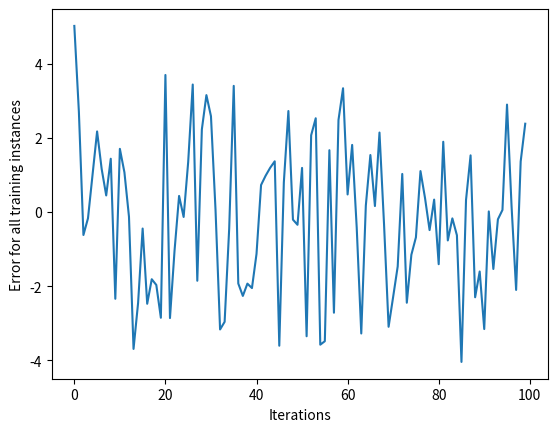

The matplotlib source for this figure:
import numpy as np

class NeuralNetwork:
    def __init__(self, learning_rate):
        # Initialize weights with random values and bias
        self.weights = np.array([np.random.randn(), np.random.randn()])
        self.bias = np.random.randn()
        self.learning_rate = learning_rate

    def compute_derivate(self, prediction, target):
        # Calculate the derivative of the quadratic error with respect to the prediction
        return 2 * (prediction - target)

    def sigmoid(self, x):
        # Sigmoidal activation function
        return 1 / (1 + np.exp(-x))

    def sigmoid_derivate(self, x):
        # Derivative of the sigmoidal function
        return self.sigmoid(x) * (1 - self.sigmoid(x))

    def make_prediction(self, input_vector):
        # Calculate the output of the neural network for a given input
        layer_1 = np.dot(input_vector, self.weights) + self.bias
        layer_2 = self.sigmoid(layer_1)
        prediction = layer_2
        return prediction

    def compute_gradient(self, input_vector, target):
        # Compute the gradient of the error with respect to the weights and bias
        layer_1 = np.dot(input_vector, self.weights) + self.bias
        layer_2 = self.sigmoid(layer_1)
        prediction = layer_2

        # Derivative of error with respect to prediction
        derror_dprediction = self.compute_derivate(prediction, target)
        # Derivative of the forecast with respect to the level 1 input
        dprediction_dlayer1 = self.sigmoid_derivate(layer_1)
        # Derivative of level 1 with respect to bias
        dlayer1_dbias = 1
        # Derivative of level 1 with respect to the weights
        dlayer1_dweights = input_vector

        # Derivative of error with respect to bias
        derror_dbias = derror_dprediction * dprediction_dlayer1 * dlayer1_dbias
        # Derivative of the error with respect to the weights
        derror_dweights = derror_dprediction * dprediction_dlayer1 * dlayer1_dweights

        return derror_dbias, derror_dweights

    def update_parameters(self, derror_dbias, derror_dweights):
        # Update neural network weights and bias
        self.bias = self.bias - (derror_dbias * self.learning_rate)
        self.weights = self.weights - (derror_dweights * self.learning_rate)

    def train(self, input_vectors, targets, iterations):
        cumulative_errors = []
        for current_iteration in range(iterations):
            # Select a random example from the input dataset
            random_data_index = np.random.randint(len(input_vectors))
            input_vector = input_vectors[random_data_index]
            target = targets[random_data_index]

            # Calculate gradients and update weights
            derror_dbias, derror_dweights = self.compute_gradient(input_vector, target)
            self.update_parameters(derror_dbias, derror_dweights)

            # Measure cumulative error for all examples every 100 iterations
            if current_iteration % 100 == 0:
                cumulative_error = 0
                for data_instance_index in range(len(input_vectors)):
                    data_point = input_vectors[data_instance_index]
                    target = targets[data_instance_index]

                    prediction = self.make_prediction(data_point)
                    error = self.compute_derivate(prediction, target)
                    cumulative_error += error
                cumulative_errors.append(cumulative_error)
        return cumulative_errors


import matplotlib.pyplot as plt
input_vectors = np.array([[3, 1.5],[2, 1],[4, 1.5],[3, 4],[3.5, 0.5],[2, 0.5],[5.5, 1],[1, 1],])
targets = np.array([0, 1, 0, 1, 0, 1, 1, 0])
learning_rate = 0.1
neural_network = NeuralNetwork(learning_rate)
training_error = neural_network.train(input_vectors, targets, 10000)

#Create plot
plt.plot(training_error)
plt.xlabel("Iterations")
plt.ylabel("Error for all training instances")
plt.savefig("cumulative_error.png")
plt.show()